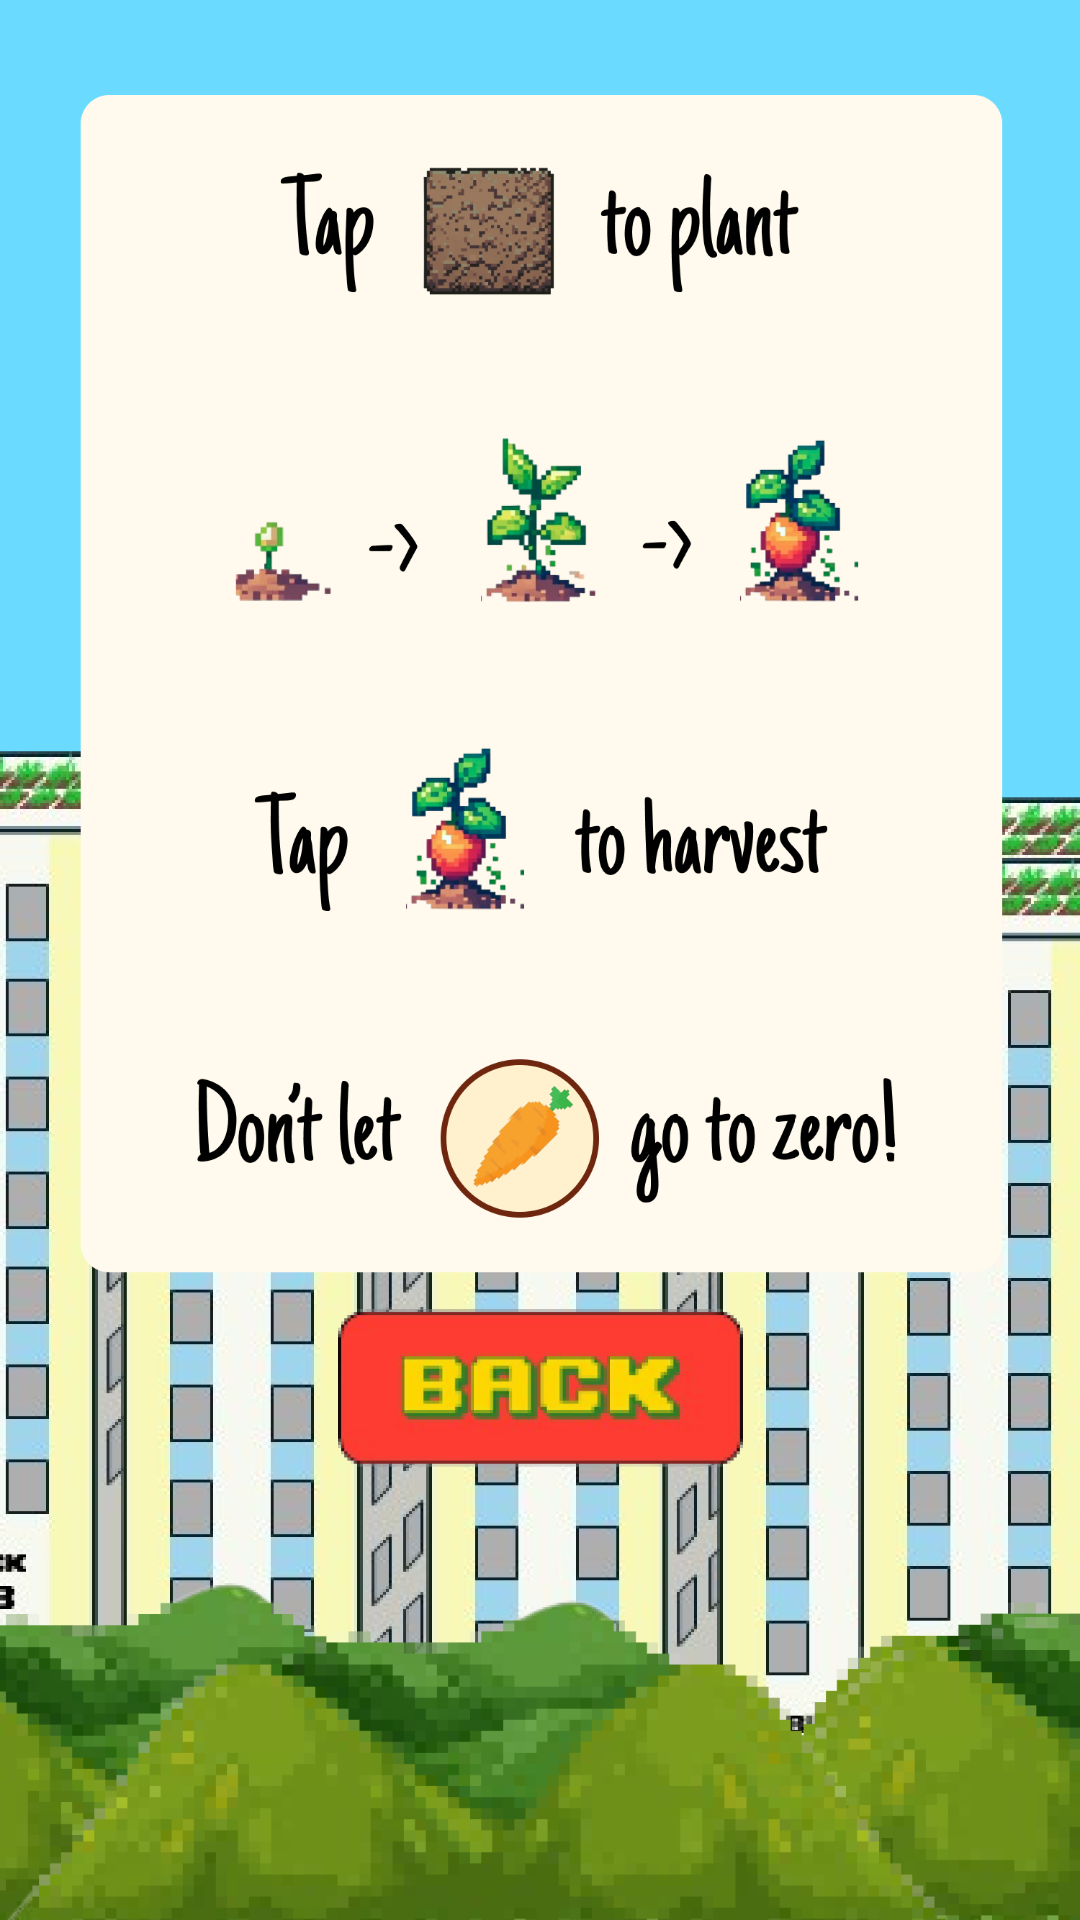

Reconstruct the res/layout file that produces this screen, plus the resources it refers to.
<!-- AndroidManifest.xml: application theme Theme.CS205_Assignment4 -->
<!-- res/layout/activity_menu_help.xml -->
<?xml version="1.0" encoding="utf-8"?>
<androidx.constraintlayout.widget.ConstraintLayout xmlns:android="http://schemas.android.com/apk/res/android"
    xmlns:app="http://schemas.android.com/apk/res-auto"
    xmlns:tools="http://schemas.android.com/tools"
    android:id="@+id/main"
    android:layout_width="match_parent"
    android:layout_height="match_parent"
    tools:context=".MenuHelpActivity">

    
    <androidx.constraintlayout.widget.Guideline
        android:id="@+id/guidelineHorizontal"
        android:layout_width="wrap_content"
        android:layout_height="wrap_content"
        android:orientation="horizontal"
        app:layout_constraintGuide_percent="0.77" />

    <ImageView
        android:id="@+id/fullscreenImageView"
        android:layout_width="match_parent"
        android:layout_height="match_parent"
        android:scaleType="fitXY"
        android:src="@drawable/help_background"
        tools:layout_editor_absoluteX="-16dp"
        tools:layout_editor_absoluteY="-25dp" />

    <ImageView
        android:id="@+id/imgBack"
        android:layout_width="135dp"
        android:layout_height="60dp"
        android:src="@drawable/back"
        android:scaleType="fitCenter"
        app:layout_constraintStart_toStartOf="parent"
        app:layout_constraintEnd_toEndOf="parent"
        app:layout_constraintBottom_toTopOf="@id/guidelineHorizontal" />


</androidx.constraintlayout.widget.ConstraintLayout>
<!-- resources referenced by this layout -->
<resources>
  <!-- drawable back: png bitmap (drawable, 24823 bytes) -->
  <!-- drawable help_background: png bitmap (drawable, 431059 bytes) -->
  <style name="Theme.CS205_Assignment4" parent="Base.Theme.CS205_Assignment4" />
  <style name="Base.Theme.CS205_Assignment4" parent="Theme.Material3.DayNight.NoActionBar">
          
          
      </style>
</resources>
